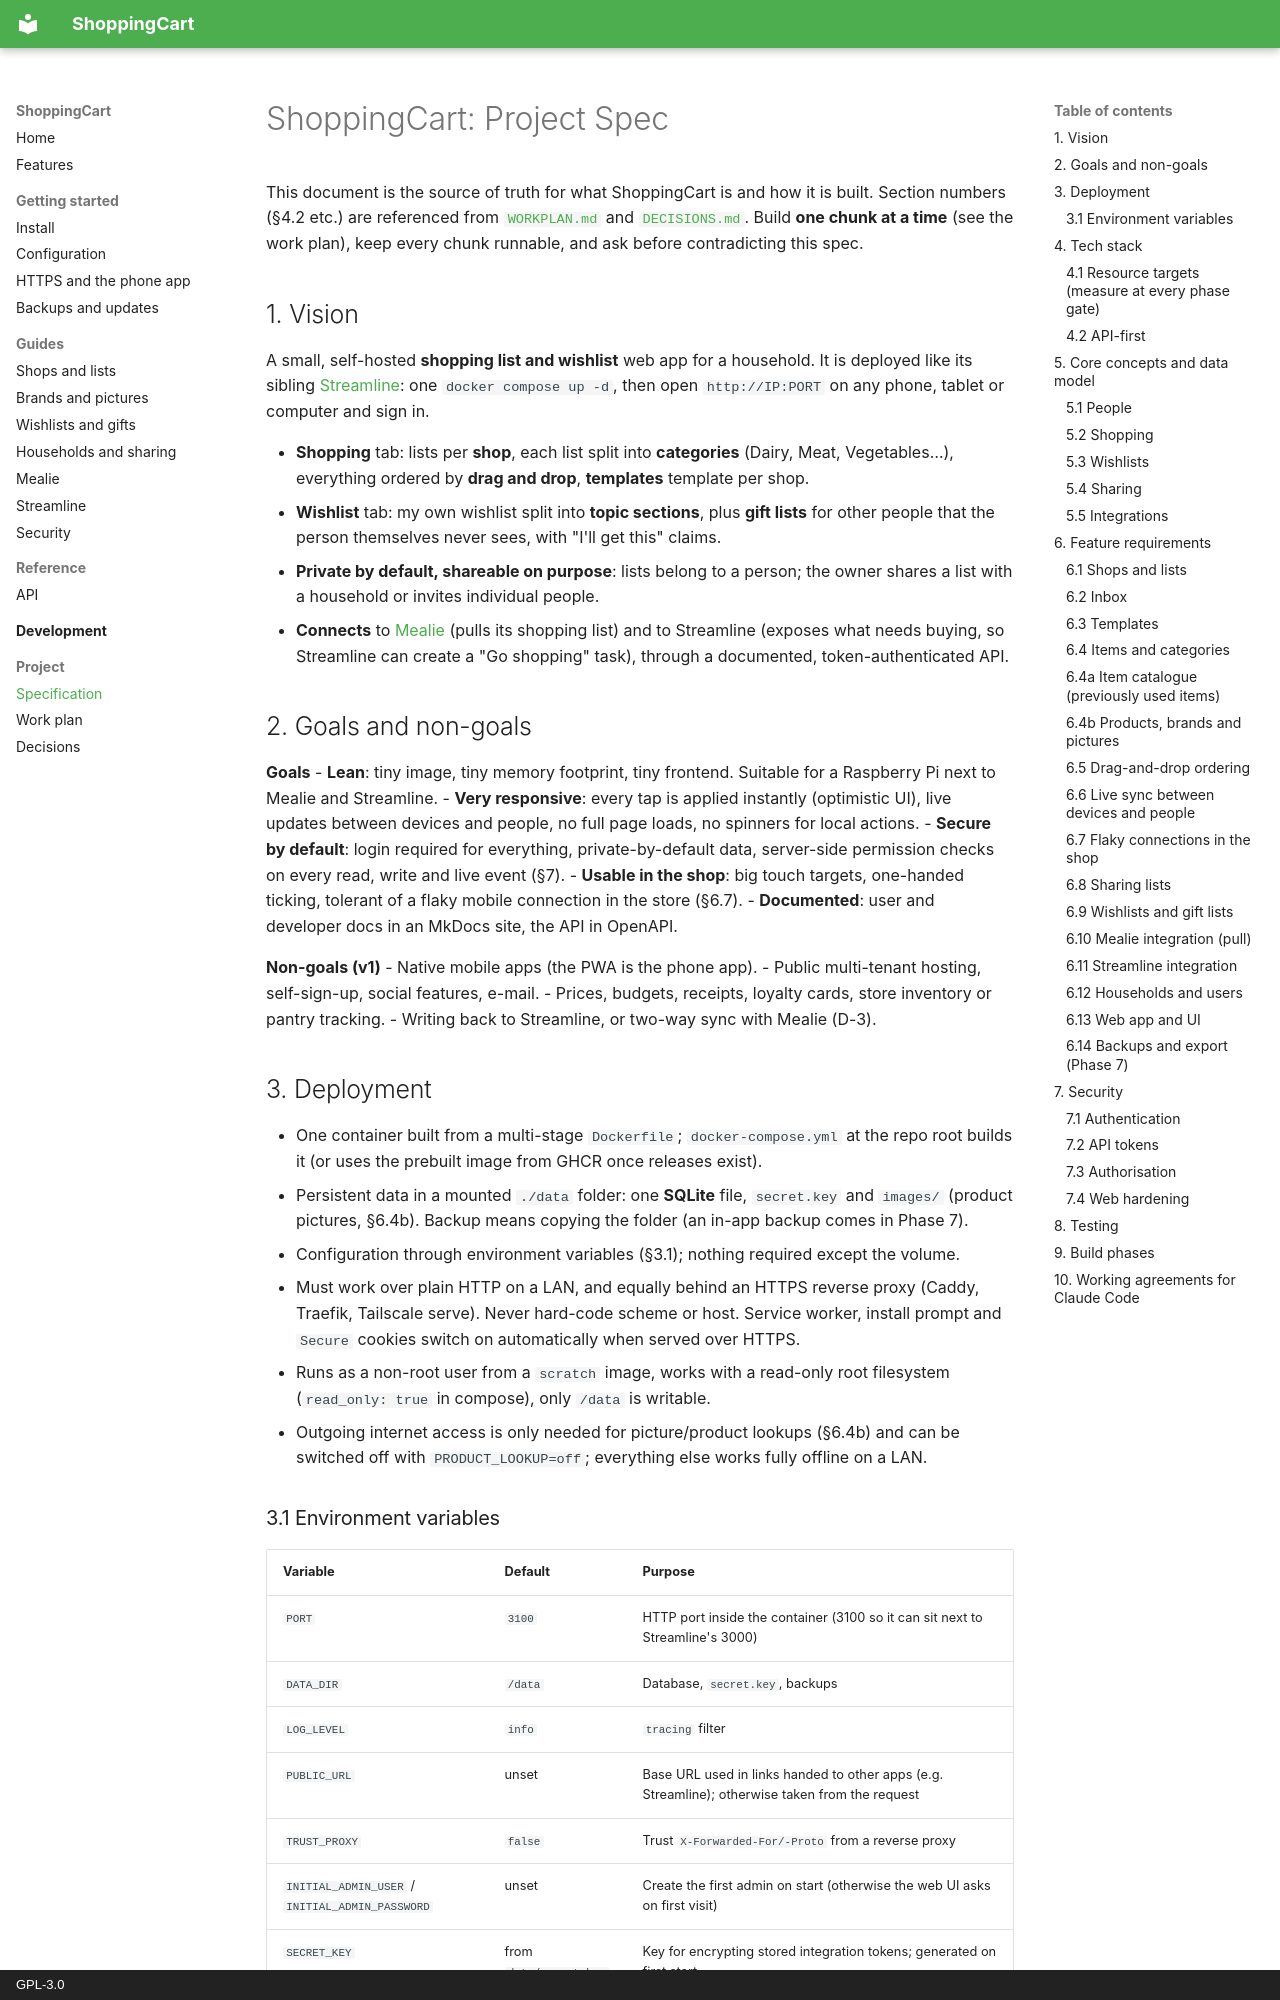

repository: Laurits7/ShoppingCart · page: SPEC/index.html · generator: mkdocs · copyright: GPL-3.0

# ShoppingCart: Project Spec

This document is the source of truth for what ShoppingCart is and how it is built. Section
numbers (§4.2 etc.) are referenced from [`WORKPLAN.md`](WORKPLAN.md) and
[`DECISIONS.md`](DECISIONS.md). Build **one chunk at a time** (see the work plan), keep every
chunk runnable, and ask before contradicting this spec.

## 1. Vision

A small, self-hosted **shopping list and wishlist** web app for a household. It is deployed
like its sibling [Streamline](https://github.com/Laurits7/Streamline): one `docker compose up -d`,
then open `http://IP:PORT` on any phone, tablet or computer and sign in.

- **Shopping** tab: lists per **shop**, each list split into **categories** (Dairy, Meat,
  Vegetables…), everything ordered by **drag and drop**, **templates**
  template per shop.
- **Wishlist** tab: my own wishlist split into **topic sections**, plus **gift lists** for other
  people that the person themselves never sees, with "I'll get this" claims.
- **Private by default, shareable on purpose**: lists belong to a person; the owner shares a
  list with a household or invites individual people.
- **Connects** to [Mealie](https://mealie.io) (pulls its shopping list) and to Streamline
  (exposes what needs buying, so Streamline can create a "Go shopping" task), through a
  documented, token-authenticated API.

## 2. Goals and non-goals

**Goals**
- **Lean**: tiny image, tiny memory footprint, tiny frontend. Suitable for a Raspberry Pi next
  to Mealie and Streamline.
- **Very responsive**: every tap is applied instantly (optimistic UI), live updates between
  devices and people, no full page loads, no spinners for local actions.
- **Secure by default**: login required for everything, private-by-default data, server-side
  permission checks on every read, write and live event (§7).
- **Usable in the shop**: big touch targets, one-handed ticking, tolerant of a flaky mobile
  connection in the store (§6.7).
- **Documented**: user and developer docs in an MkDocs site, the API in OpenAPI.

**Non-goals (v1)**
- Native mobile apps (the PWA is the phone app).
- Public multi-tenant hosting, self-sign-up, social features, e-mail.
- Prices, budgets, receipts, loyalty cards, store inventory or pantry tracking.
- Writing back to Streamline, or two-way sync with Mealie (D-3).

## 3. Deployment

- One container built from a multi-stage `Dockerfile`; `docker-compose.yml` at the repo root
  builds it (or uses the prebuilt image from GHCR once releases exist).
- Persistent data in a mounted `./data` folder: one **SQLite** file, `secret.key` and
  `images/` (product pictures, §6.4b). Backup
  means copying the folder (an in-app backup comes in Phase 7).
- Configuration through environment variables (§3.1); nothing required except the volume.
- Must work over plain HTTP on a LAN, and equally behind an HTTPS reverse proxy (Caddy,
  Traefik, Tailscale serve). Never hard-code scheme or host. Service worker, install prompt and
  `Secure` cookies switch on automatically when served over HTTPS.
- Runs as a non-root user from a `scratch` image, works with a read-only root filesystem
  (`read_only: true` in compose), only `/data` is writable.
- Outgoing internet access is only needed for picture/product lookups (§6.4b) and can be
  switched off with `PRODUCT_LOOKUP=off`; everything else works fully offline on a LAN.
